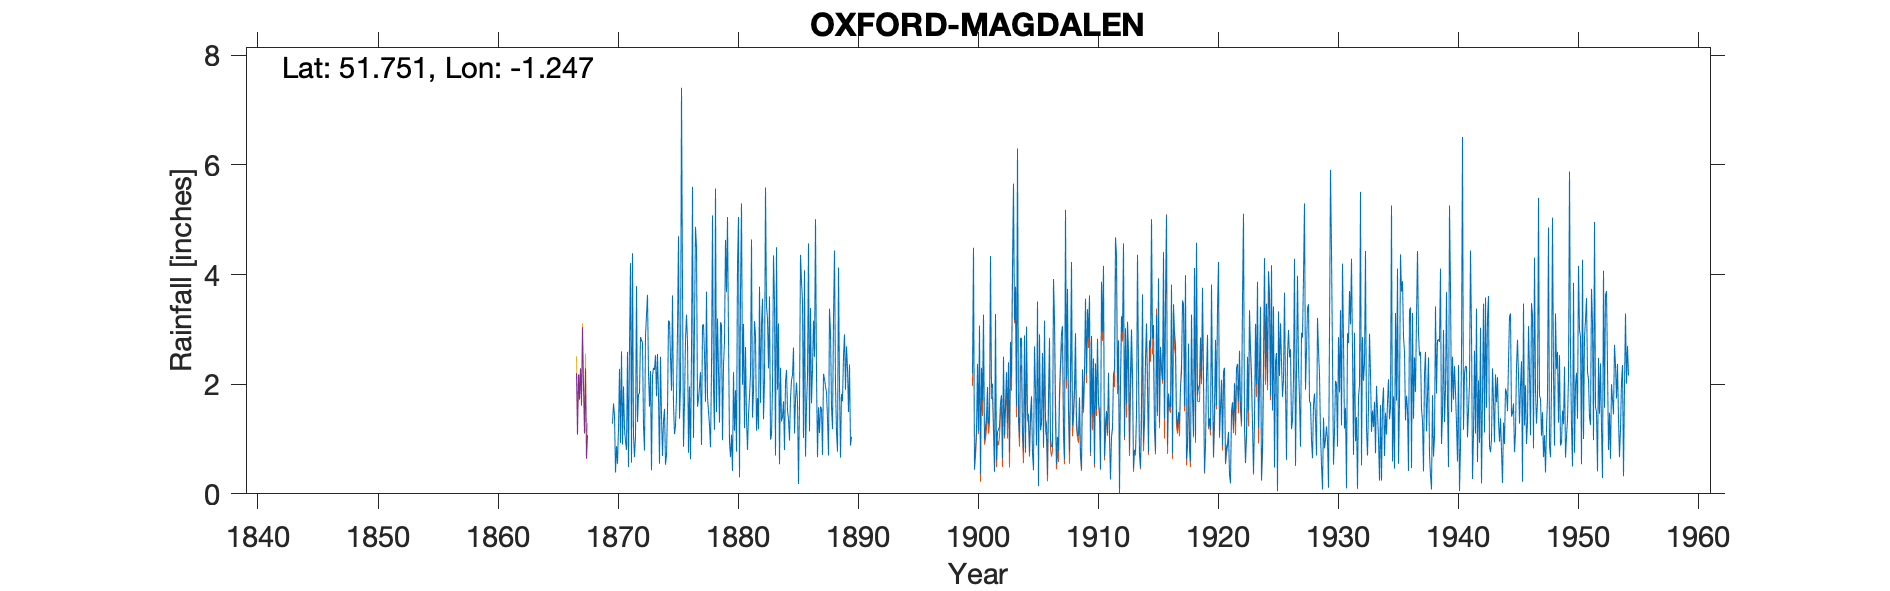

The file beside this chart, header and first rows:
OXFORD MAGDALEN COLLEGE GARDENS, , , , , , , , , , , , , , , , , , , , , , , 
Grid ref, SP520060, Long, -1.247, Lat, 51.75, Elevation, 188, ft, , , 188, , , , , , , , , , , , 
Station no, 1051, , , , , , , , , , , , , , , , , , , , , , 
, 1870, 1871, 1872, 1873, 1874, 1875, 1876, 1877, 1878, 1879, 1880, 1881, 1882, 1883, 1884, 1885, 1886, 1887, 1888, 1889, 1900, 1901, 1902
January, 1.28, 1.18, 3.79, 2.21, 2.5, 3.62, 1.68, 4.5, 1.5, 3.13, 0.42, 1.2, 1.15, 2.29, 2.3, 2.17, 4.08, 2.16, 0.7, 0.66, 2.2, 1, 0.62
February, 1.65, 0.96, 1.31, 1.59, 1.42, 1.63, 2.81, 1.59, 1.26, 3.08, 2.22, 2.68, 1.75, 3.6, 1.32, 2.67, 0.68, 0.67, 3.38, 1.82, 4.49, 1.22, 1.13
March, 1.44, 0.8, 1.82, 2.24, 0.69, 1.09, 3.27, 1.73, 0.85, 0.98, 1.15, 1.38, 1.18, 0.99, 1.41, 1.1, 1.61, 1.58, 2.94, 1.69, 0.44, 1.41, 1.17
April, 0.39, 2.59, 1.83, 0.43, 1.33, 1.24, 2.78, 1.96, 2.25, 2.35, 1.89, 0.8, 3.78, 1.07, 1.69, 1.72, 2.13, 1.11, 1.59, 2.51, 0.83, 1.95, 1.23
May, 0.87, 0.49, 2.86, 2.15, 1.55, 1.77, 0.75, 2.22, 5.08, 2.77, 0.77, 1.44, 1.66, 1.94, 0.8, 2.03, 4.57, 1.59, 1.18, 2.91, 1.15, 1.27, 1.66
June, 0.55, 2.73, 2.8, 2.3, 0.53, 2.97, 1.96, 0.89, 1.91, 4.63, 4.18, 1.78, 3.08, 4.35, 2.05, 1.67, 1.14, 1.56, 3.19, 1.9, 2.37, 1.39, 1.8
July, 1.19, 4.21, 2.76, 2.26, 0.7, 4.7, 0.63, 3.08, 1.17, 3.68, 5.05, 2.18, 3.56, 3.53, 2.26, 0.18, 3.39, 0.71, 4.44, 2.69, 1.15, 4.34, 0.65
August, 2.28, 0.57, 1.23, 2.53, 1.53, 1.37, 2.58, 3.09, 5.57, 5.05, 0.3, 4.64, 1.36, 0.7, 1.52, 1.66, 1.65, 2.19, 1.97, 2.29, 3.07, 1.94, 2.5
September, 0.93, 4.39, 0.79, 1.78, 3.16, 1.94, 5.6, 2.55, 1.49, 2.87, 3.67, 1.39, 2.08, 4.5, 1.36, 4.36, 2.27, 2.1, 1.13, 1.49, 0.36, 2.01, 1.07
October, 2.6, 1.06, 2.89, 2.55, 3.14, 7.41, 1.02, 1.68, 3.2, 0.94, 5.3, 1.88, 5.59, 1.9, 0.97, 3.89, 3.16, 1.96, 0.77, 2.36, 2.3, 1.19, 1.66
November, 0.9, 0.67, 3.26, 1.78, 2.5, 3.8, 3.07, 3.69, 2.24, 0.67, 1.99, 3.15, 3.42, 3.11, 1.74, 3.51, 2.5, 1.85, 4.13, 0.88, 1.71, 0.41, 2.22
December, 1.96, 1.05, 3.63, 0.55, 1.88, 0.86, 4.87, 1.76, 1.3, 1.08, 3.1, 2.89, 3.2, 0.54, 2.07, 1.02, 5.01, 1.37, 1.97, 1.04, 3.27, 3.28, 1.28
Total, 16.04, 20.7, 28.97, 22.37, 20.93, 32.4, 31.02, 28.74, 27.82, 31.23, 30.04, 25.41, 31.81, 28.52, 19.49, 25.98, 32.19, 18.85, 27.39, 22.24, 23.34, 21.41, 16.99
IDR Jun 1870, , , , , , , , , , , , , , , , , , , , , , , 
